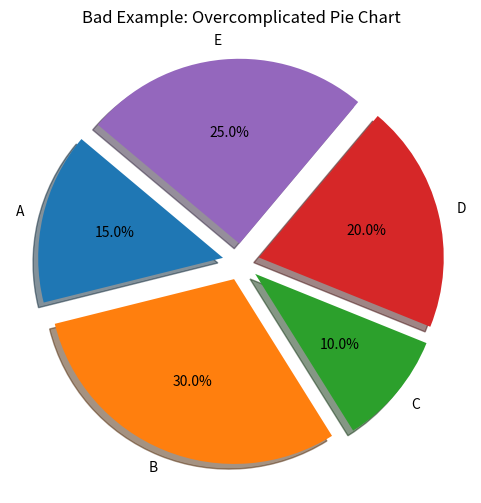

Here is the Python script that generated this plot: (Note: this script raises an exception after producing the figure.)
import matplotlib.pyplot as plt
# Create two charts: one that violates principles, one that complies.

# Bad chart: Pie chart with too many slices and 3D effect (violates clarity and data-ink ratio)
bad_chart_path = "week3/bad_chart.png"
plt.figure(figsize=(6, 6))
sizes = [15, 30, 10, 20, 25]
labels = ["A", "B", "C", "D", "E"]
explode = (0.1, 0.1, 0.1, 0.1, 0.1)  # overemphasis
plt.pie(sizes, labels=labels, autopct='%1.1f%%', explode=explode, shadow=True, startangle=140)
plt.title("Bad Example: Overcomplicated Pie Chart")
plt.savefig(bad_chart_path)
plt.close()

# Good chart: Simple bar chart with clear labeling (complies with Tufte/Cavalier principles)
good_chart_path = "week3/good_chart.png"
plt.figure(figsize=(6, 4))
plt.bar(labels, sizes, color="skyblue")
plt.title("Good Example: Clear Bar Chart")
plt.xlabel("Category")
plt.ylabel("Value")
plt.tight_layout()
plt.savefig(good_chart_path)
plt.close()

bad_chart_path, good_chart_path
